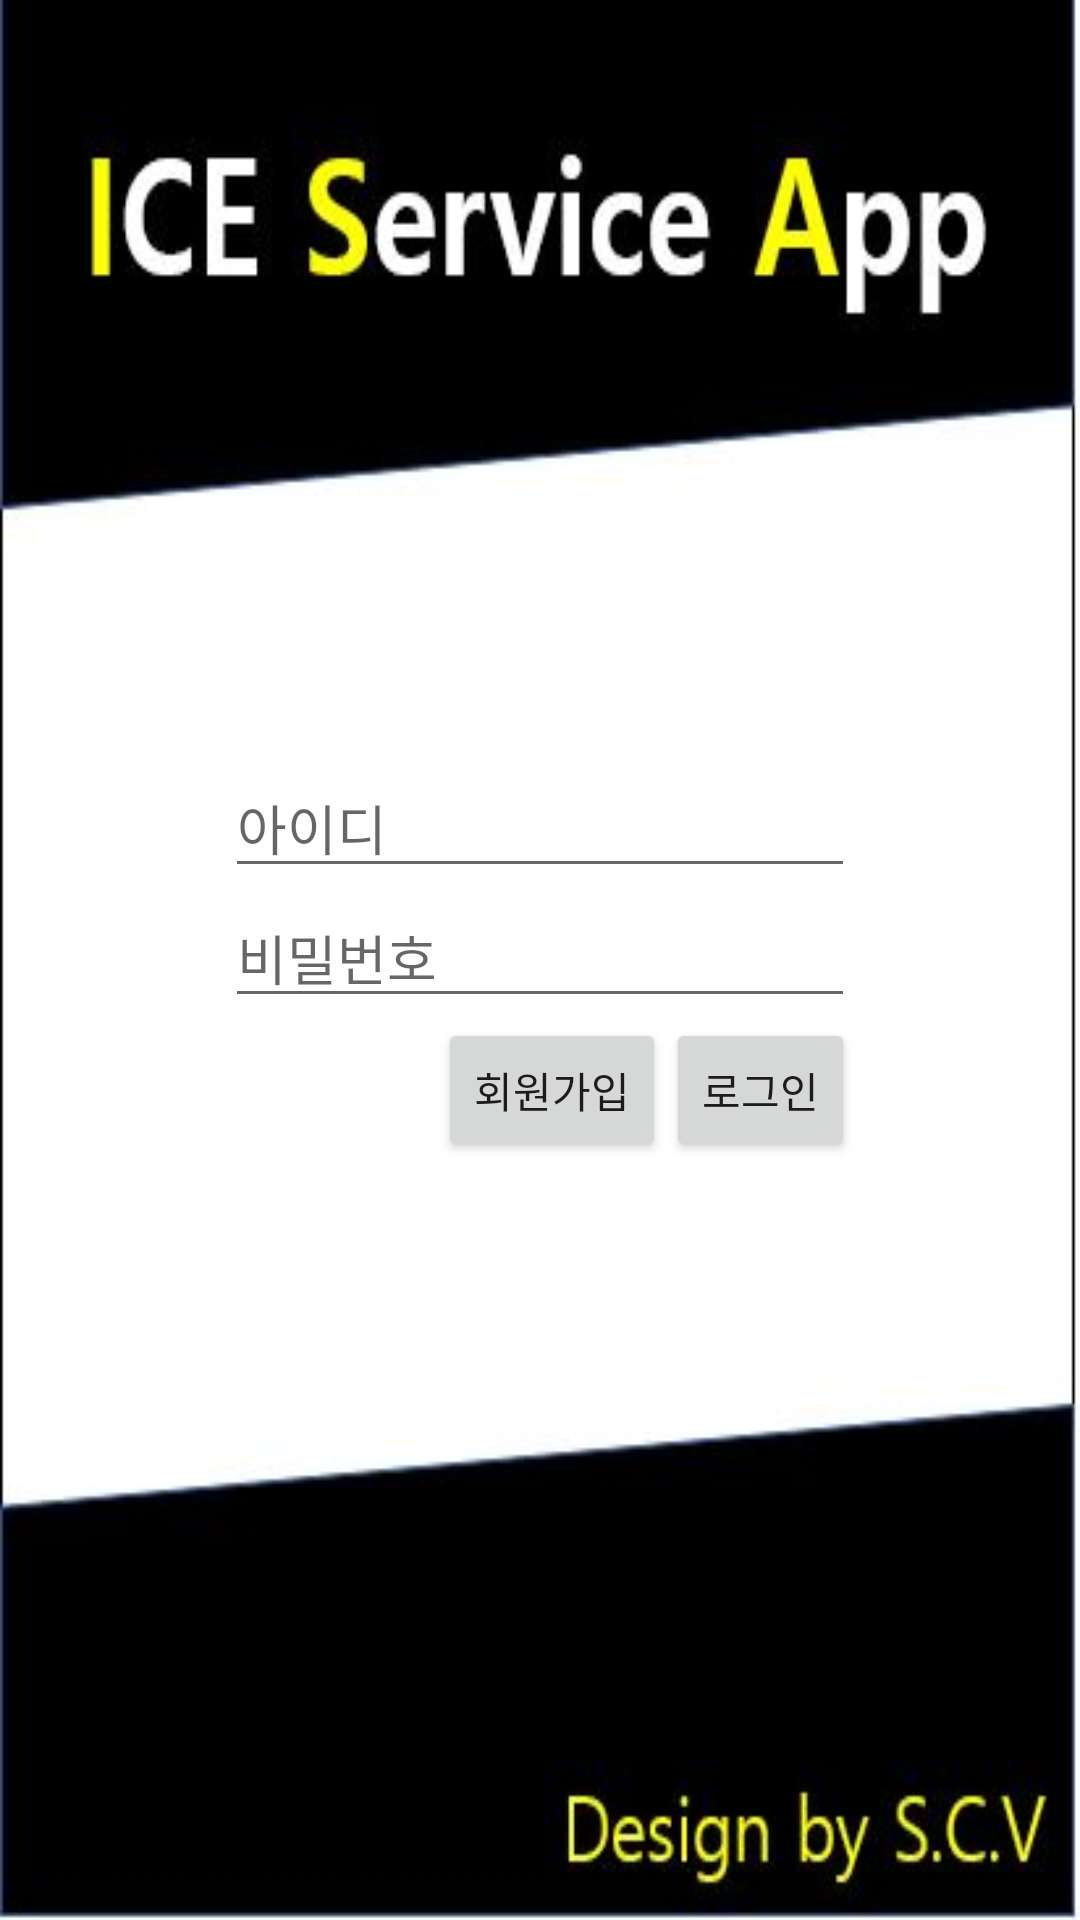

Here is an Android app screen rendered from its layout file. Give the layout XML and the strings, colors and styles it references.
<!-- AndroidManifest.xml: application theme Theme.AppCompat.Light.NoActionBar -->
<!-- res/layout/activity_main.xml -->
<?xml version="1.0" encoding="utf-8"?>
<RelativeLayout xmlns:android="http://schemas.android.com/apk/res/android"
    xmlns:tools="http://schemas.android.com/tools"
    android:layout_width="match_parent"
    android:layout_height="match_parent"
    android:gravity="center"
    android:background="@drawable/login">

    <EditText
        android:layout_width="wrap_content"
        android:layout_height="wrap_content"
        android:inputType="textEmailAddress"
        android:ems="10"
        android:id="@+id/etEmail"
        android:hint="아이디"
        android:layout_alignParentTop="true"
        android:layout_alignParentLeft="true"
        android:layout_alignParentStart="true" />

    <EditText
        android:layout_width="wrap_content"
        android:layout_height="wrap_content"
        android:inputType="textPassword"
        android:ems="10"
        android:id="@+id/etPassword"
        android:hint="비밀번호"
        android:layout_below="@+id/etEmail"
        android:layout_alignParentLeft="true"
        android:layout_alignParentStart="true" />

    <Button
        style="?android:attr/buttonStyleSmall"
        android:layout_width="wrap_content"
        android:layout_height="wrap_content"
        android:text="회원가입"
        android:id="@+id/btnRegist"
        android:layout_below="@+id/etPassword"
        android:layout_toLeftOf="@+id/btn_login"
        android:layout_toStartOf="@+id/btn_login" />

    <Button
        style="?android:attr/buttonStyleSmall"
        android:layout_width="wrap_content"
        android:layout_height="wrap_content"
        android:text="로그인"
        android:id="@+id/btn_login"
        android:layout_below="@+id/etPassword"
        android:layout_alignRight="@+id/etPassword"
        android:layout_alignEnd="@+id/etPassword" />

</RelativeLayout>
<!-- resources referenced by this layout -->
<resources>
  <!-- drawable login: jpg bitmap (drawable, 23558 bytes) -->
</resources>
